Photos from the image-classification dataset "datasetHSV" in the GitHub repository temobgallardo/pattern_recognition. Its 10 classes are: apple juice, blue bowl, blue lego, blue mug, blue spoon, chocolate cookies, orange juice, orange knife, red lego, red mug.

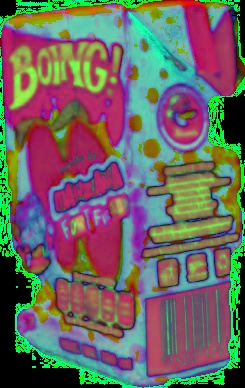
Label: apple juice

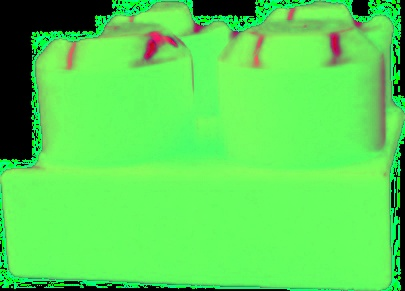
Label: blue lego

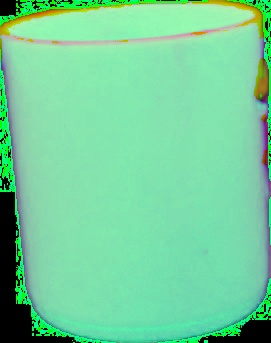
Label: red mug

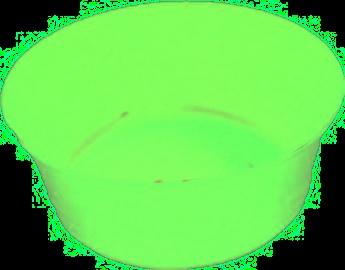
Label: blue bowl

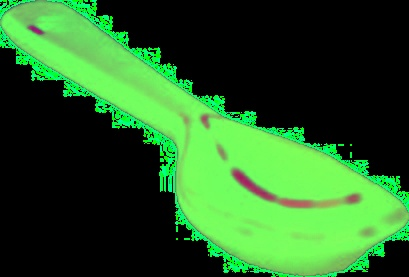
Label: blue spoon

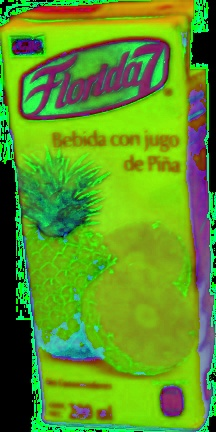
Label: orange juice
